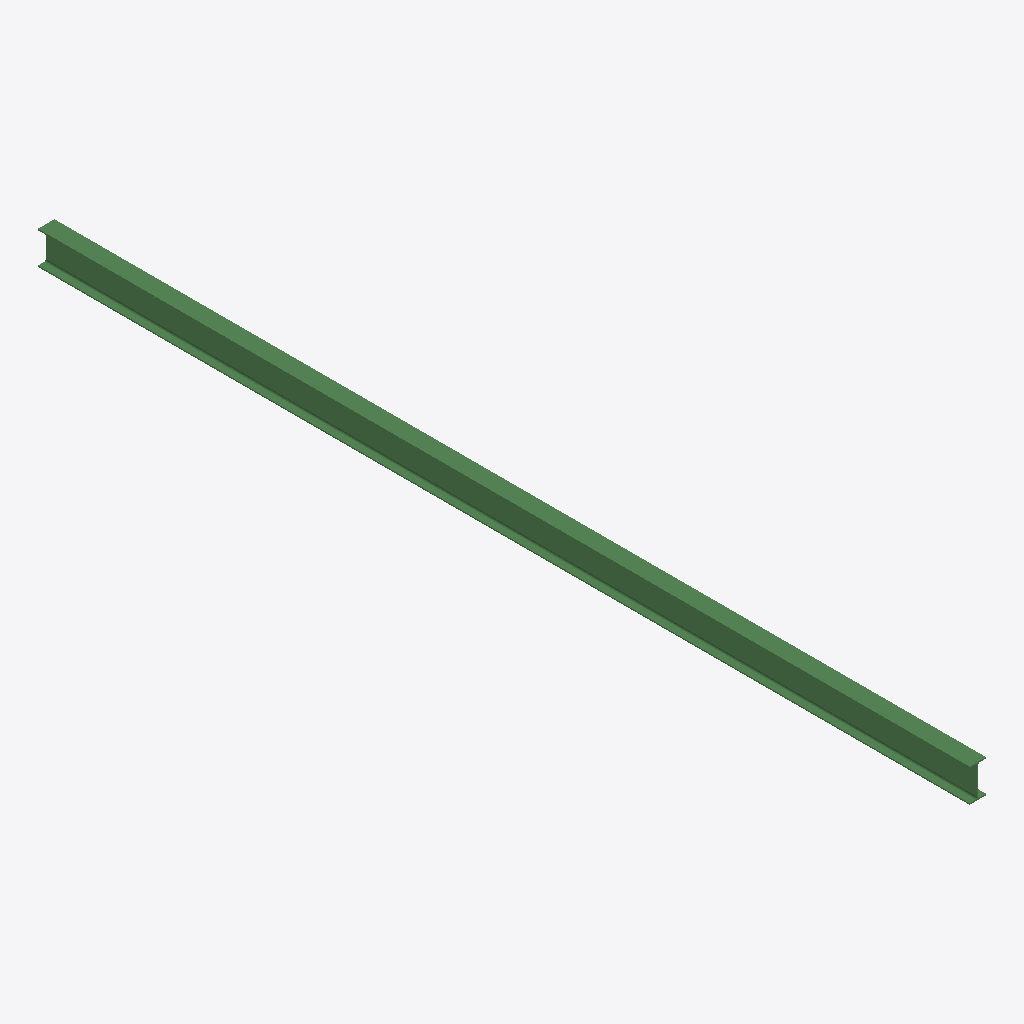
Isometric view of an IFC building model (IFC-SPF (STEP), schema IFC2X3, length unit millimetre), seen from the south-west, elements coloured by IFC class: 1 beam (green).
Extent 0.1 m × 7.6 m × 0.3 m (x, y, z). Storeys (1): Undefined at 0.00 m. Elements (1): 1 IfcBeam.

HEADER;
FILE_DESCRIPTION(('ViewDefinition[AISC_Steel_Detailing]','Option [BaseQuantities:Off]','Option [GridExport:On]','Option [Assemblies:Off]','Option [Bolts:On]','Option [Rebars:On]','Option [PourObjects:Off]','Option [Welds:On]','Option [SurfaceTreatments:On]','Option [LocationBy:0]','Option [ViewColors:Off]','Option [SectionedSpine:Off]','[2 more]'),'2;1');
FILE_NAME('b_649_Qty_15.ifc','2026-05-16T11:52:47',('GIOVANNIPC\\gcorrea'),('Structural Designer'),'IFC Database version: Work','Tekla Structures 2020 Service Pack 5, IFC Export','');
FILE_SCHEMA(('IFC2X3'));
ENDSEC;
DATA;
#37=IFCPROJECT('2G7ZFDNE16yBDU14FA92Me',#5,'Proyecto',$,$,$,$,(#11),#36);
#39=IFCSITE('2xvEzEinjBTea80yOTcujY',#5,'Obra',$,$,#38,$,$,.ELEMENT.,$,$,$,$,$);
#41=IFCBUILDING('2FhIfD4Pv0xwujRL0rm6B3',#5,'Undefined',$,$,#40,$,$,.ELEMENT.,$,$,$);
#43=IFCBUILDINGSTOREY('29hdEUCErFze9E_VIAceOd',#5,'Undefined',$,$,#42,$,$,.ELEMENT.,0.0);
#59=IFCBEAM('3TgtKr7m5F9f1p8zhTFOJy',#44,'BEAM','IPE270','IPE270',#47,#58,'IDddab7535-1f01-4f26-9073-23dadd3d84fc');
ENDSEC;
